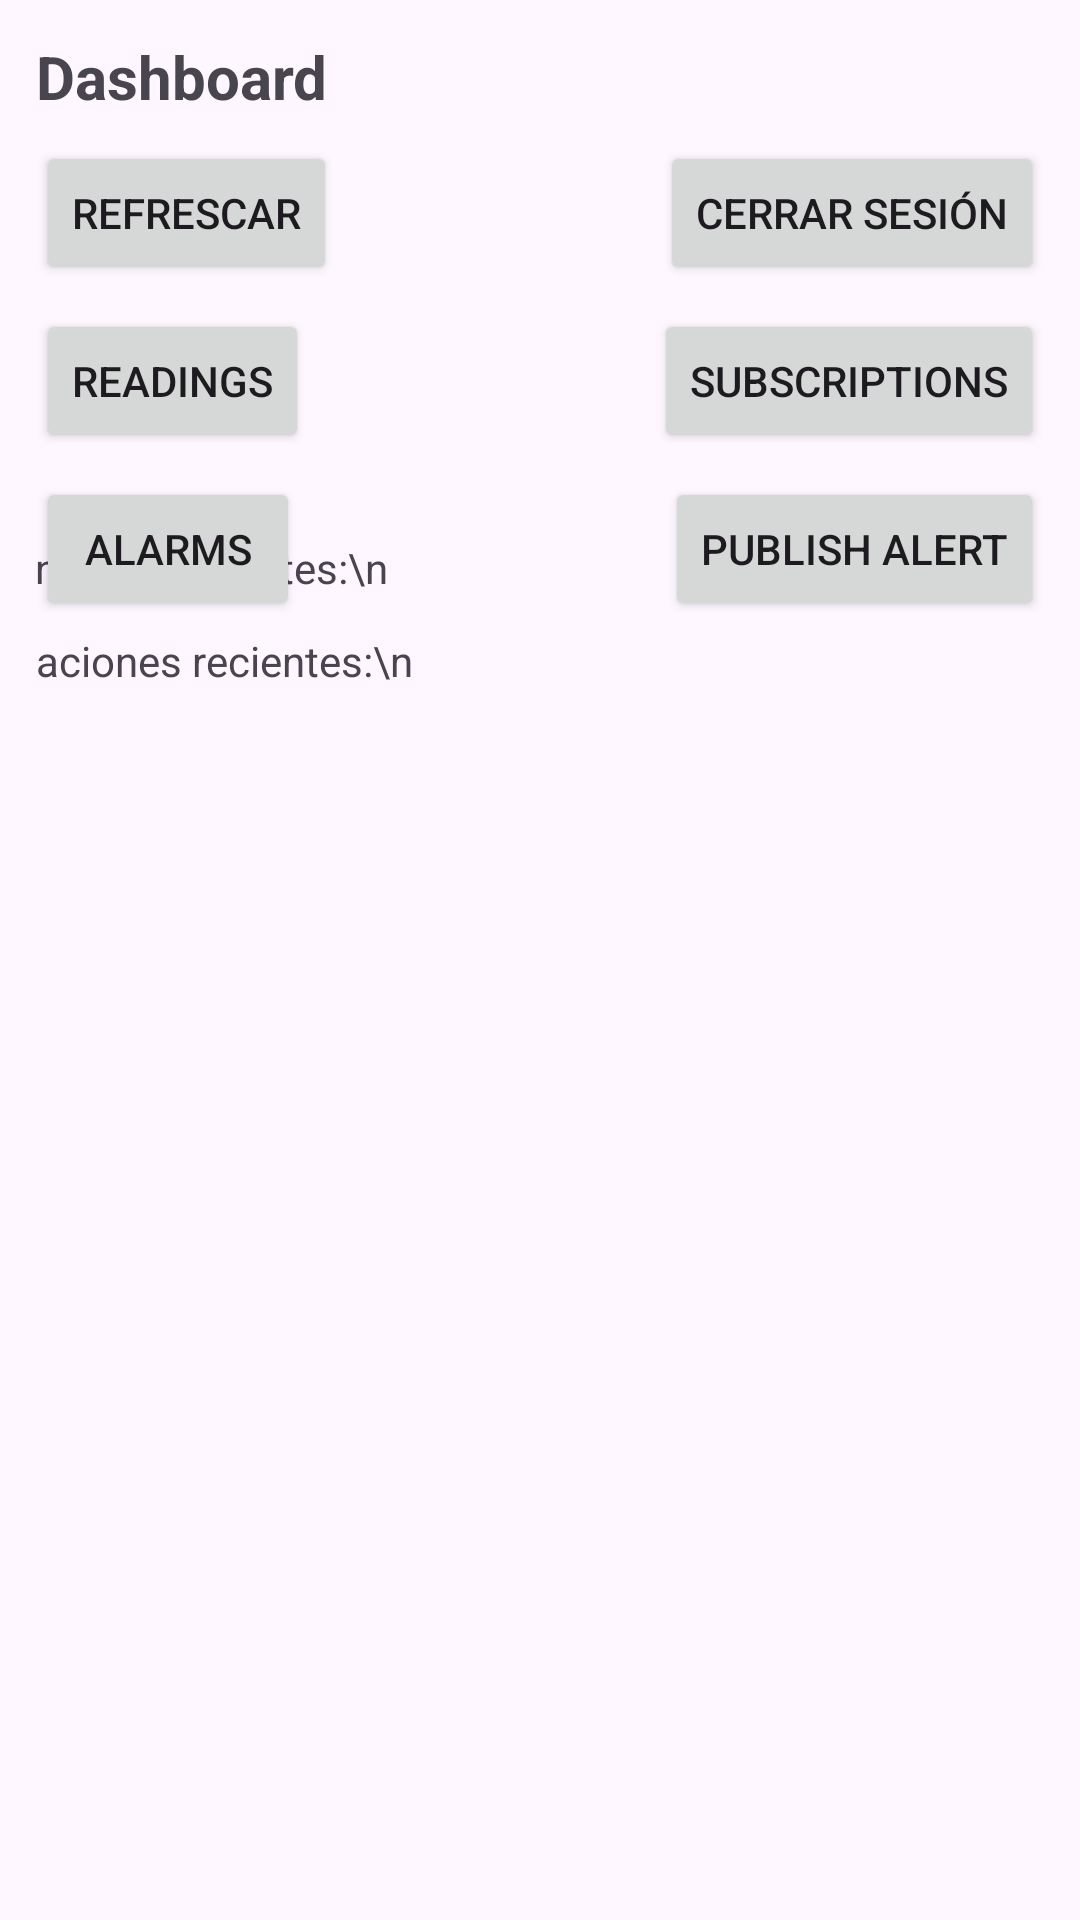

Produce the Android XML layout that renders to this screen, including the resource entries it uses.
<!-- AndroidManifest.xml: application theme Theme.MeteuApp -->
<!-- res/layout/activity_dashboard.xml -->
<?xml version="1.0" encoding="utf-8"?>
<androidx.constraintlayout.widget.ConstraintLayout xmlns:android="http://schemas.android.com/apk/res/android"
    xmlns:app="http://schemas.android.com/apk/res-auto"
    xmlns:tools="http://schemas.android.com/tools"
    android:layout_width="match_parent"
    android:layout_height="match_parent"
    android:padding="12dp">

    <TextView
        android:id="@+id/tv_welcome"
        android:layout_width="0dp"
        android:layout_height="wrap_content"
        android:text="Dashboard"
        android:textSize="20sp"
        android:textStyle="bold"
        app:layout_constraintTop_toTopOf="parent"
        app:layout_constraintStart_toStartOf="parent"
        app:layout_constraintEnd_toEndOf="parent" />

    <Button
        android:id="@+id/btn_refresh"
        android:layout_width="wrap_content"
        android:layout_height="wrap_content"
        android:text="Refrescar"
        app:layout_constraintTop_toBottomOf="@id/tv_welcome"
        app:layout_constraintStart_toStartOf="parent"
        android:layout_marginTop="8dp" />

    <Button
        android:id="@+id/btn_logout"
        android:layout_width="wrap_content"
        android:layout_height="wrap_content"
        android:text="Cerrar sesión"
        app:layout_constraintTop_toBottomOf="@id/tv_welcome"
        app:layout_constraintEnd_toEndOf="parent"
        android:layout_marginTop="8dp" />

    <Button
        android:id="@+id/btn_readings"
        android:layout_width="wrap_content"
        android:layout_height="wrap_content"
        android:text="Readings"
        app:layout_constraintTop_toBottomOf="@id/btn_refresh"
        app:layout_constraintStart_toStartOf="parent"
        android:layout_marginTop="8dp" />

    <Button
        android:id="@+id/btn_subscriptions"
        android:layout_width="wrap_content"
        android:layout_height="wrap_content"
        android:text="Subscriptions"
        app:layout_constraintTop_toBottomOf="@id/btn_refresh"
        app:layout_constraintEnd_toEndOf="parent"
        android:layout_marginTop="8dp" />

    <Button
        android:id="@+id/btn_alarms"
        android:layout_width="wrap_content"
        android:layout_height="wrap_content"
        android:text="Alarms"
        app:layout_constraintTop_toBottomOf="@id/btn_readings"
        app:layout_constraintStart_toStartOf="parent"
        android:layout_marginTop="8dp" />

    <Button
        android:id="@+id/btn_publish"
        android:layout_width="wrap_content"
        android:layout_height="wrap_content"
        android:text="Publish Alert"
        app:layout_constraintTop_toBottomOf="@id/btn_subscriptions"
        app:layout_constraintEnd_toEndOf="parent"
        android:layout_marginTop="8dp" />

    <ScrollView
        android:id="@+id/scroll"
        android:layout_width="377dp"
        android:layout_height="376dp"
        android:layout_marginTop="12dp"
        app:layout_constraintBottom_toBottomOf="parent"
        app:layout_constraintEnd_toEndOf="parent"
        app:layout_constraintStart_toStartOf="parent"
        app:layout_constraintTop_toBottomOf="@id/btn_refresh">

        <LinearLayout
            android:layout_width="match_parent"
            android:layout_height="wrap_content"
            android:orientation="vertical">

            <TextView
                android:id="@+id/tv_messages"
                android:layout_width="match_parent"
                android:layout_height="wrap_content"
                android:text="Mensajes recientes:\n"
                android:textAppearance="?android:attr/textAppearanceSmall" />

            <TextView
                android:id="@+id/tv_stations"
                android:layout_width="match_parent"
                android:layout_height="wrap_content"
                android:layout_marginTop="12dp"
                android:text="Estaciones recientes:\n"
                android:textAppearance="?android:attr/textAppearanceSmall" />

        </LinearLayout>

    </ScrollView>

</androidx.constraintlayout.widget.ConstraintLayout>
<!-- resources referenced by this layout -->
<resources>
  <style name="Theme.MeteuApp" parent="Base.Theme.MeteuApp" />
  <style name="Base.Theme.MeteuApp" parent="Theme.Material3.DayNight.NoActionBar">
          
          
      </style>
</resources>
